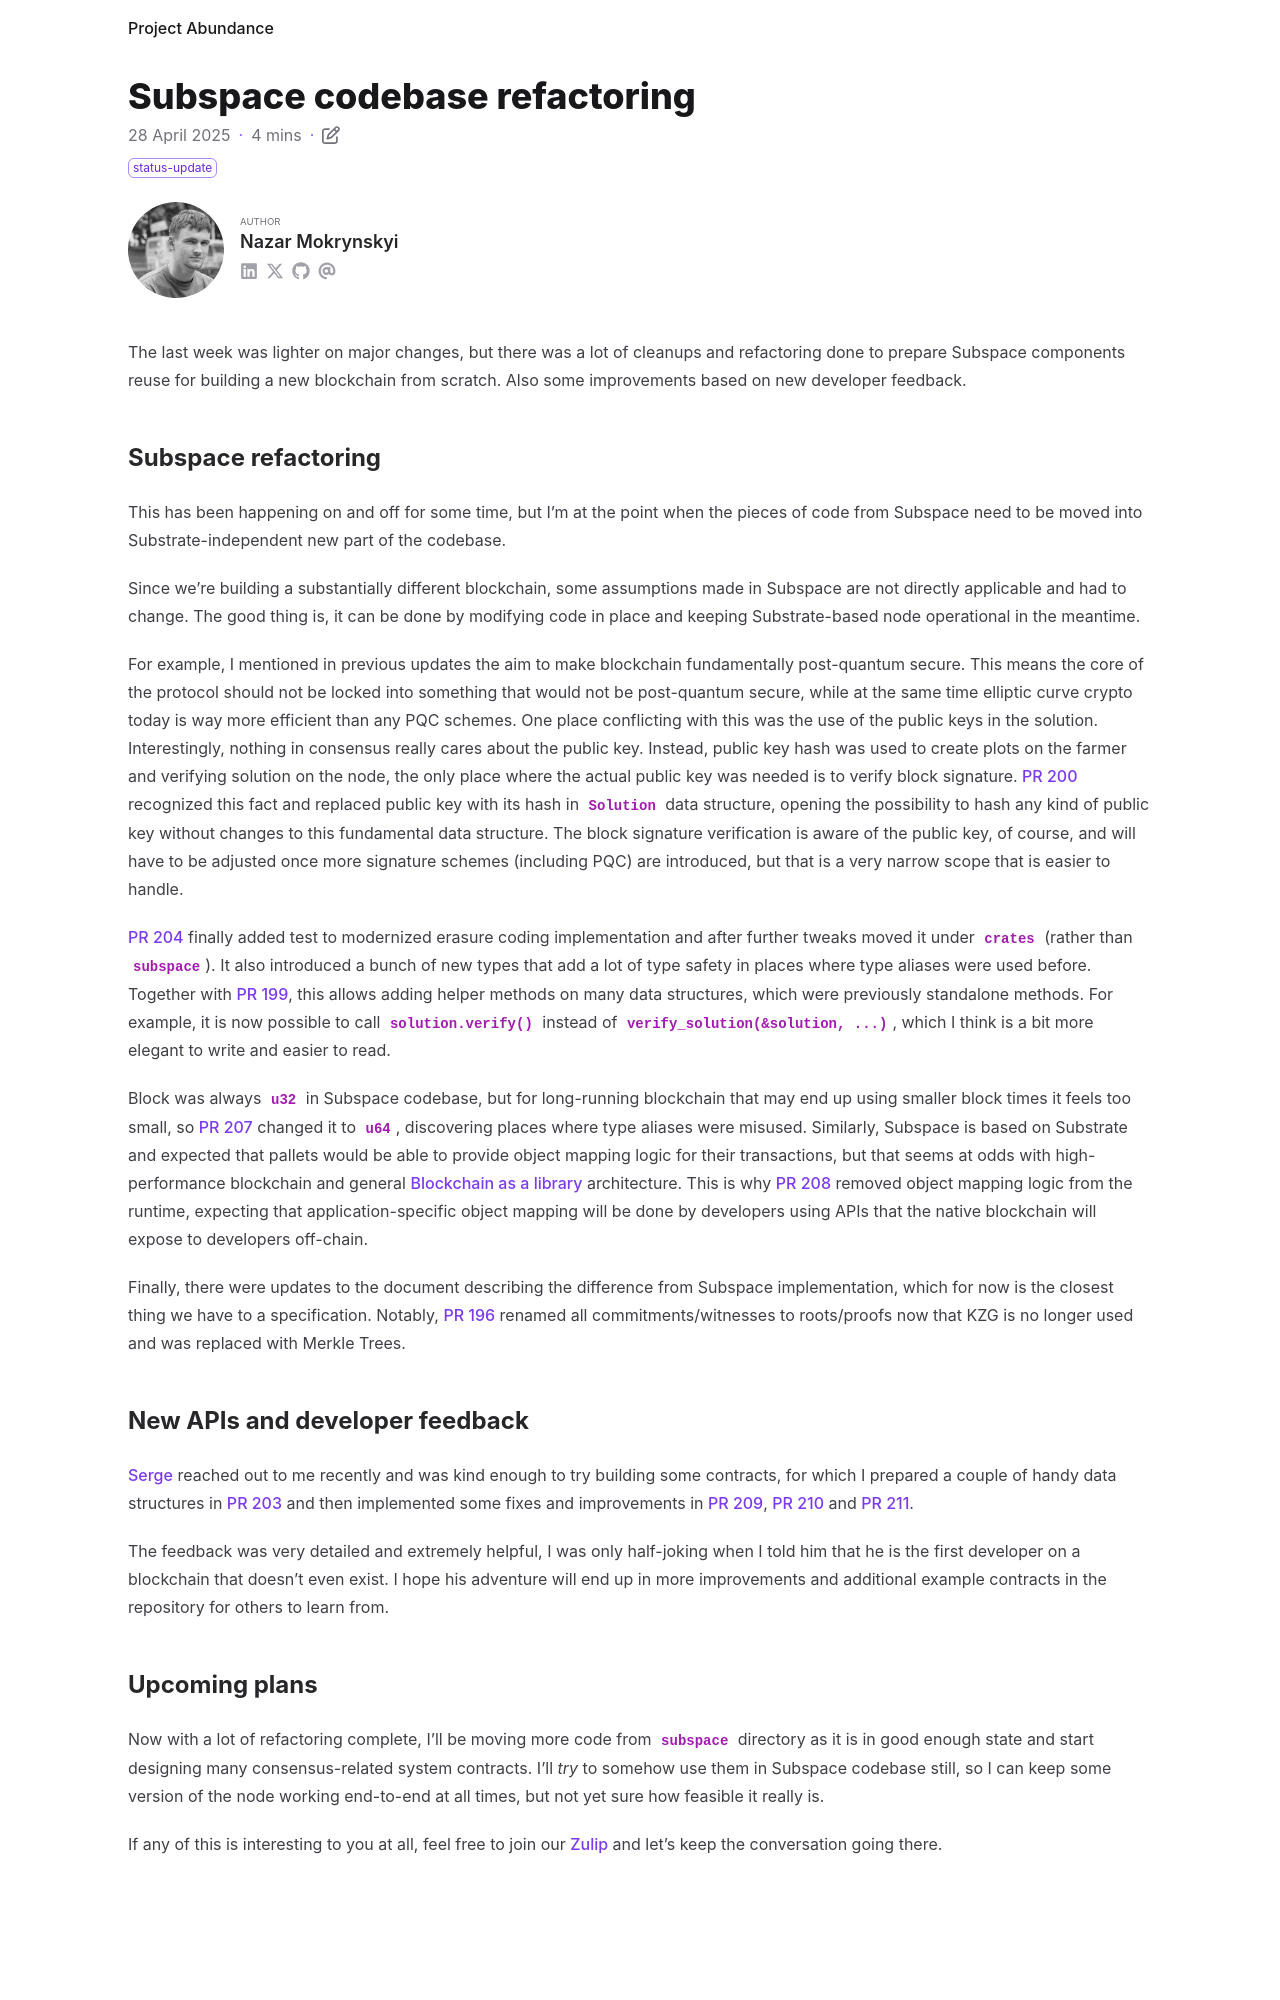

repository: nazar-pc/abundance · page: blog/2025-04-28-subspace-codebase-refactoring/index.html · generator: mdbook

---
title: Subspace codebase refactoring
date: 2025-04-28
draft: false
description: Cleanups and preparation for repurposing Subspace components
tags: [ status-update ]
authors: [ nazar-pc ]
---

The last week was lighter on major changes, but there was a lot of cleanups and refactoring done to prepare Subspace
components reuse for building a new blockchain from scratch. Also some improvements based on new developer feedback.

<!--more-->

## Subspace refactoring

This has been happening on and off for some time, but I'm at the point when the pieces of code from Subspace need to be
moved into Substrate-independent new part of the codebase.

Since we're building a substantially different blockchain, some assumptions made in Subspace are not directly applicable
and had to change. The good thing is, it can be done by modifying code in place and keeping Substrate-based node
operational in the meantime.

For example, I mentioned in previous updates the aim to make blockchain fundamentally post-quantum secure. This means
the core of the protocol should not be locked into something that would not be post-quantum secure, while at the same
time elliptic curve crypto today is way more efficient than any PQC schemes. One place conflicting with this was the use
of the public keys in the solution. Interestingly, nothing in consensus really cares about the public key. Instead,
public key hash was used to create plots on the farmer and verifying solution on the node, the only place where the
actual public key was needed is to verify block signature. [PR 200] recognized this fact and replaced public key with
its hash in `Solution` data structure, opening the possibility to hash any kind of public key without changes to this
fundamental data structure. The block signature verification is aware of the public key, of course, and will have to be
adjusted once more signature schemes (including PQC) are introduced, but that is a very narrow scope that is easier to
handle.

[PR 200]: https://github.com/nazar-pc/abundance/pull/200

[PR 204] finally added test to modernized erasure coding implementation and after further tweaks moved it under
`crates` (rather than `subspace`). It also introduced a bunch of new types that add a lot of type safety in places where
type aliases were used before. Together with [PR 199], this allows adding helper methods on many data structures, which
were previously standalone methods. For example, it is now possible to call `solution.verify()` instead of
`verify_solution(&solution, ...)`, which I think is a bit more elegant to write and easier to read.

[PR 204]: https://github.com/nazar-pc/abundance/pull/204

[PR 199]: https://github.com/nazar-pc/abundance/pull/199


Block was always `u32` in Subspace codebase, but for long-running blockchain that may end up using smaller block times
it feels too small, so [PR 207] changed it to `u64`, discovering places where type aliases were misused. Similarly,
Subspace is based on Substrate and expected that pallets would be able to provide object mapping logic for their
transactions, but that seems at odds with high-performance blockchain and general [Blockchain as a library]
architecture. This is why [PR 208] removed object mapping logic from the runtime, expecting that application-specific
object mapping will be done by developers using APIs that the native blockchain will expose to developers off-chain.

[PR 207]: https://github.com/nazar-pc/abundance/pull/207

[Blockchain as a library]: ../2025-04-26-blockchain-as-a-library

[PR 208]: https://github.com/nazar-pc/abundance/pull/208

Finally, there were updates to the document describing the difference from Subspace implementation, which for now is the
closest thing we have to a specification. Notably, [PR 196] renamed all commitments/witnesses to roots/proofs now that
KZG is no longer used and was replaced with Merkle Trees.

[PR 196]: https://github.com/nazar-pc/abundance/pull/196

## New APIs and developer feedback

[Serge] reached out to me recently and was kind enough to try building some contracts, for which I prepared a couple of
handy data structures in [PR 203] and then implemented some fixes and improvements in [PR 209], [PR 210] and [PR 211].

[Serge]: https://github.com/isSerge

[PR 203]: https://github.com/nazar-pc/abundance/pull/203

[PR 209]: https://github.com/nazar-pc/abundance/pull/209

[PR 210]: https://github.com/nazar-pc/abundance/pull/210

[PR 211]: https://github.com/nazar-pc/abundance/pull/211

The feedback was very detailed and extremely helpful, I was only half-joking when I told him that he is the first
developer on a blockchain that doesn't even exist. I hope his adventure will end up in more improvements and additional
example contracts in the repository for others to learn from.
